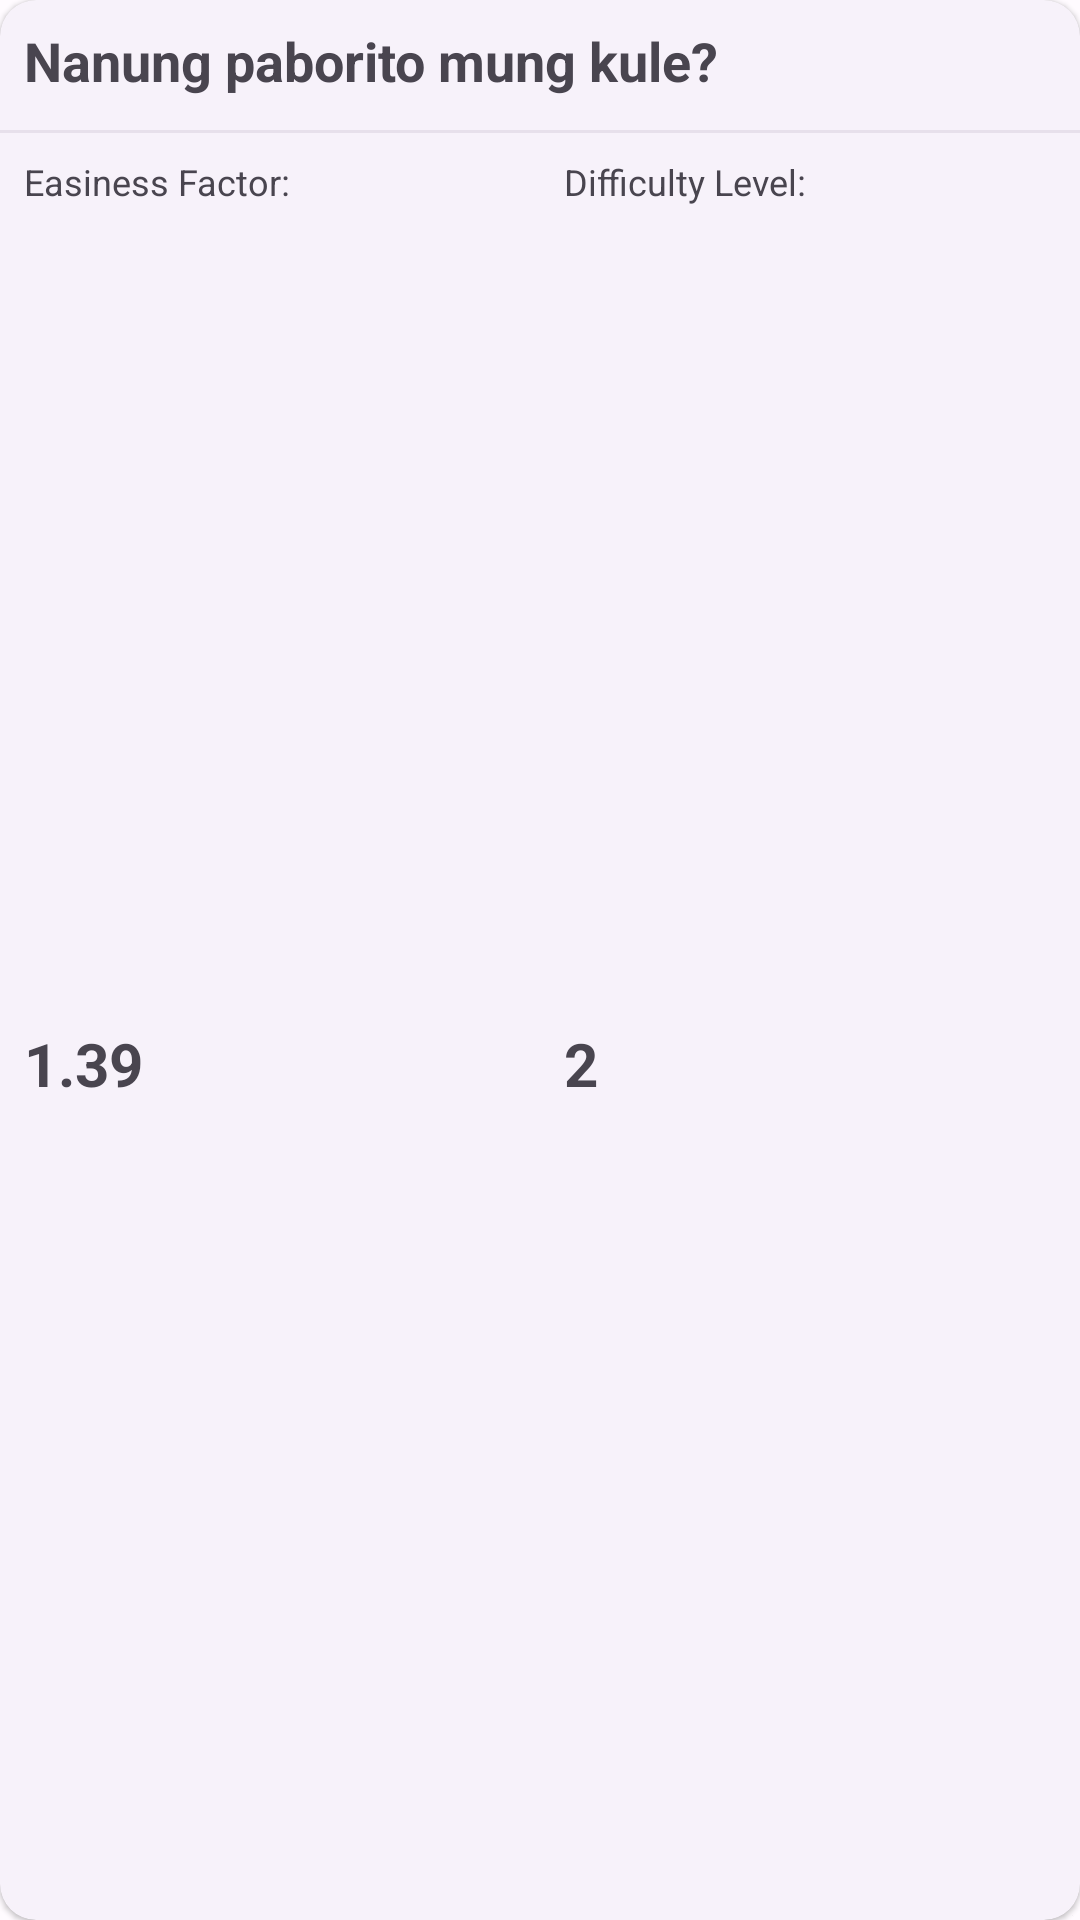

Layout XML and referenced resources for this Android screen:
<!-- AndroidManifest.xml: application theme AppTheme -->
<!-- res/layout/resultcard.xml -->
<?xml version="1.0" encoding="utf-8"?>
<com.google.android.material.card.MaterialCardView
    xmlns:android="http://schemas.android.com/apk/res/android"
    xmlns:app="http://schemas.android.com/apk/res-auto"
    xmlns:tools="http://schemas.android.com/tools"
    android:id="@+id/card"
    android:layout_width="350dp"
    android:layout_height="wrap_content"
    android:layout_margin="20dp"
    android:background="?attr/colorSurface"
    app:cardElevation="1dp"
    android:layout_gravity="center_horizontal"
    app:layout_constraintEnd_toEndOf="parent"
    app:layout_constraintStart_toStartOf="parent"
    app:layout_constraintTop_toTopOf="parent"
    app:strokeWidth="0dp">

    <androidx.constraintlayout.widget.ConstraintLayout
        android:layout_width="match_parent"
        android:layout_height="match_parent">

        <TextView
            android:id="@+id/word"
            android:layout_width="wrap_content"
            android:layout_height="wrap_content"
            android:padding="8dp"
            android:text="Nanung paborito mung kule?"
            android:textSize="18dp"
            android:textStyle="bold"
            app:layout_constraintStart_toStartOf="parent"
            app:layout_constraintTop_toTopOf="parent" />


        <ImageView
            android:id="@+id/indicator"
            android:layout_width="wrap_content"
            android:layout_height="wrap_content"
            android:padding="8dp"
            android:src="@drawable/circle_indicator"
            app:layout_constraintEnd_toEndOf="parent"
            app:layout_constraintTop_toTopOf="parent" />

        <View
            android:id="@+id/view"
            android:layout_width="match_parent"
            android:layout_height="1dp"
            android:layout_marginTop="3dp"
            android:layout_marginBottom="4dp"
            android:background="?attr/colorSurfaceVariant"

            app:layout_constraintTop_toBottomOf="@+id/word" />

        <LinearLayout
            android:id="@+id/translation"
            android:layout_width="match_parent"
            android:layout_height="wrap_content"
            app:layout_constraintEnd_toEndOf="parent"
            app:layout_constraintStart_toStartOf="parent"
            app:layout_constraintTop_toBottomOf="@+id/view">

            <TextView
                android:layout_width="match_parent"
                android:layout_height="wrap_content"
                android:layout_margin="4dp"
                android:layout_weight="1"
                android:padding="4dp"
                android:text="Easiness Factor:"
                android:textAlignment="textStart"
                android:textSize="12dp" />

            <TextView
                android:layout_width="match_parent"
                android:layout_height="wrap_content"
                android:layout_margin="4dp"
                android:layout_weight="1"
                android:padding="4dp"
                android:text="Difficulty Level:"
                android:textAlignment="textStart"
                android:textSize="12dp" />





        </LinearLayout>

        <LinearLayout
            android:id="@+id/linearLayout"
            android:layout_width="match_parent"
            android:layout_height="wrap_content"
            android:layout_marginBottom="8dp"
            android:orientation="horizontal"
            app:layout_constraintBottom_toBottomOf="parent"
            app:layout_constraintEnd_toEndOf="parent"
            app:layout_constraintStart_toStartOf="parent"
            app:layout_constraintTop_toBottomOf="@+id/translation">

            <TextView
                android:id="@+id/ef"
                android:layout_width="0dp"
                android:layout_height="wrap_content"
                android:layout_marginLeft="4dp"
                android:layout_marginRight="4dp"
                android:layout_weight="1"
                android:background="@drawable/rounded_corner"
                android:padding="4dp"
                android:text="1.39"
                android:textStyle="bold"
                android:textSize="20dp"
                app:layout_constraintTop_toBottomOf="@+id/kapWord" />

            <TextView
                android:id="@+id/df"
                android:layout_width="0dp"
                android:layout_height="wrap_content"
                android:layout_marginLeft="4dp"
                android:layout_marginRight="4dp"
                android:layout_weight="1"
                android:textStyle="bold"
                android:textSize="20dp"
                android:background="@drawable/rounded_corner"
                android:padding="4dp"
                android:text="2"
                app:layout_constraintStart_toEndOf="@+id/textView8"
                app:layout_constraintTop_toBottomOf="@+id/kapWord" />


        </LinearLayout>


    </androidx.constraintlayout.widget.ConstraintLayout>


</com.google.android.material.card.MaterialCardView>
<!-- resources referenced by this layout -->
<resources>
  <color name="md_theme_light_primary">#6750A4</color>
  <color name="md_theme_light_onPrimary">#FFFFFF</color>
  <color name="md_theme_light_primaryContainer">#E9DDFF</color>
  <color name="md_theme_light_onPrimaryContainer">#22005D</color>
  <color name="md_theme_light_secondary">#625B71</color>
  <color name="md_theme_light_onSecondary">#FFFFFF</color>
  <color name="md_theme_light_secondaryContainer">#E8DEF8</color>
  <color name="md_theme_light_onSecondaryContainer">#1E192B</color>
  <color name="md_theme_light_tertiary">#9C423A</color>
  <color name="md_theme_light_onTertiary">#FFFFFF</color>
  <color name="md_theme_light_tertiaryContainer">#FFDAD6</color>
  <color name="md_theme_light_onTertiaryContainer">#410002</color>
  <color name="md_theme_light_error">#BA1A1A</color>
  <color name="md_theme_light_errorContainer">#FFDAD6</color>
  <color name="md_theme_light_onError">#FFFFFF</color>
  <color name="md_theme_light_onErrorContainer">#410002</color>
  <color name="md_theme_light_background">#FFFBFF</color>
  <color name="md_theme_light_onBackground">#1C1B1E</color>
  <color name="md_theme_light_surface">#FFFBFF</color>
  <color name="md_theme_light_onSurface">#1C1B1E</color>
  <color name="md_theme_light_surfaceVariant">#E7E0EB</color>
  <color name="md_theme_light_onSurfaceVariant">#49454E</color>
  <color name="md_theme_light_outline">#7A757F</color>
  <color name="md_theme_light_inverseOnSurface">#F4EFF4</color>
  <color name="md_theme_light_correct">#006e2c</color>
  <color name="md_theme_light_onCorrect">#ffffff</color>
  <color name="md_theme_light_correctContainer">#68ff89</color>
  <color name="md_theme_light_onCorrectContainer">#002108</color>
  <color name="md_theme_light_inverseSurface">#313033</color>
  <color name="md_theme_light_inversePrimary">#CFBCFF</color>
  <color name="navbar_theme_light">#F2ECF7</color>
</resources>
